Run: headless pygame with SDL's dummy video driver; simulated clock (each Clock.tick advances the game by its frame time, no real sleeping); random seed 0; keys injected as events and as key.get_pressed() state; mouse plan: one left click at the window centre at the start of phase 2, then a move to the lower-right quarter at the start of phase 3.
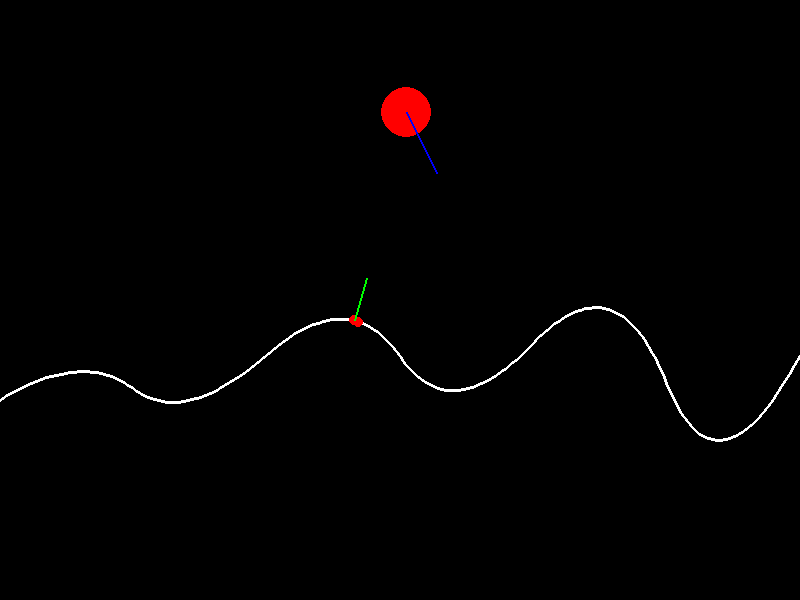
Frame 1 of 4 · flips 1–60 · no input
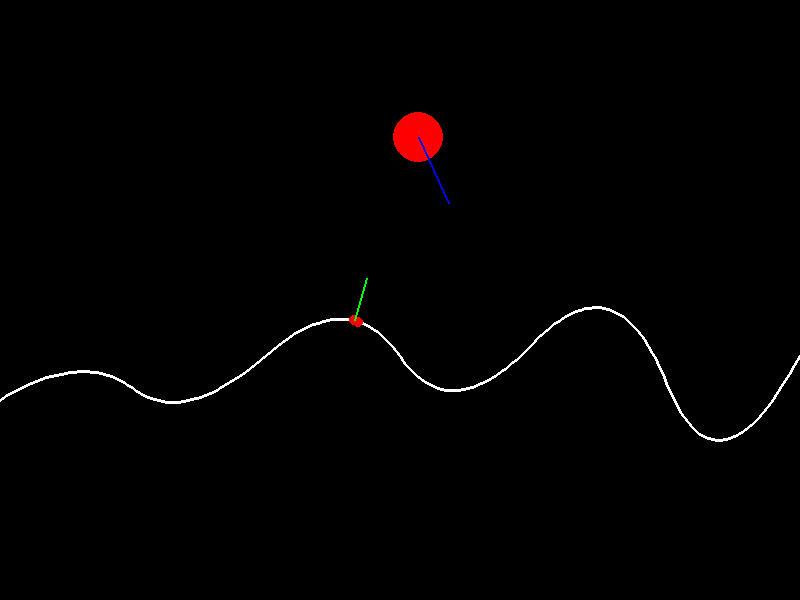
Frame 2 of 4 · flips 61–180 · clicked the window centre · tapped SPACE, RETURN · held RIGHT (→), D
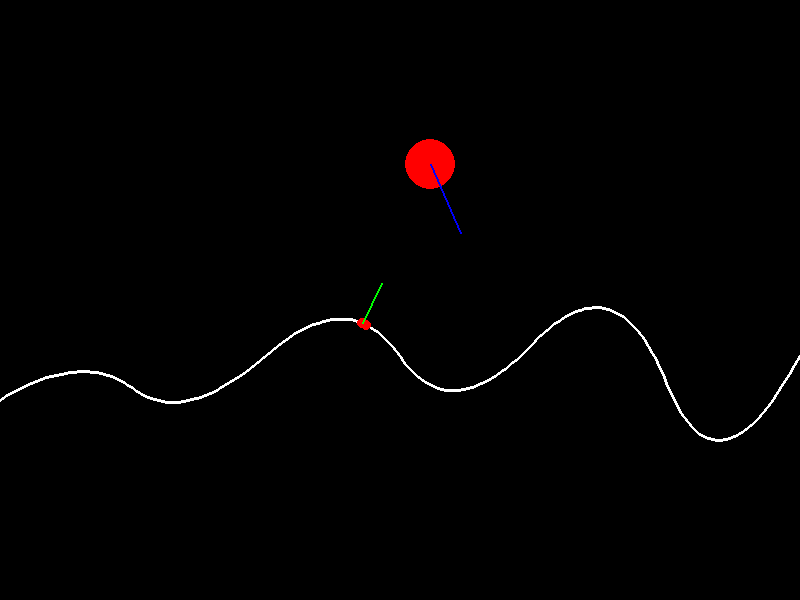
Frame 3 of 4 · flips 181–300 · moved the mouse to the lower-right quarter · held DOWN (↓), S
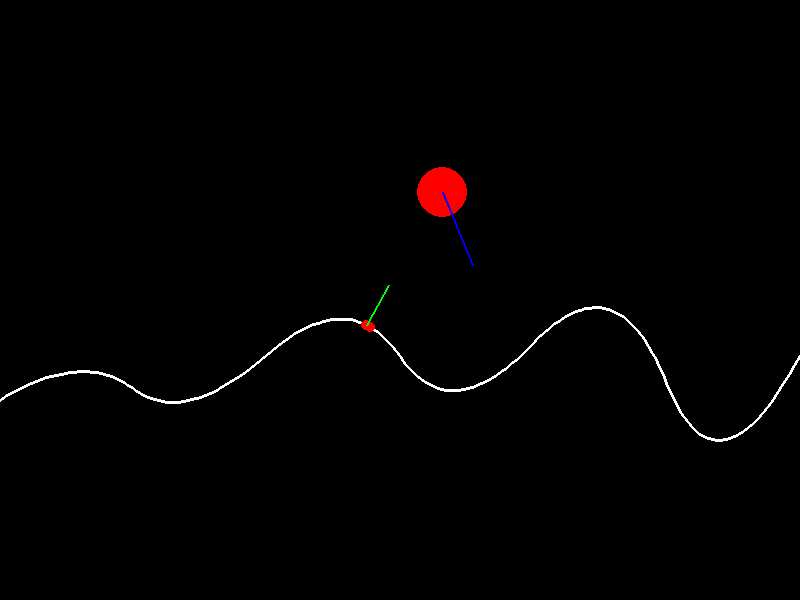
Frame 4 of 4 · flips 301–420 · held LEFT (←), A, UP (↑), W

The pygame program that drew these frames:

import pygame
import sys
import math
import random

# Initialize Pygame
pygame.init()

# Set up the game window
screen_width = 800
screen_height = 600
screen = pygame.display.set_mode((screen_width, screen_height))
pygame.display.set_caption("Drag-to-Shoot Ball")




class Ball:
    def __init__(self, x, y, gravity):
        self.x=x
        self.y=y
        self.radius = 25
        self.color = (255, 0, 0)
        self.vX=0.1
        self.vY=0.2
        self.gravity=gravity
    
    def draw(self):
        pygame.draw.circle(screen, self.color, (self.x, self.y), self.radius)
    
    def move(self):
        if self.x + self.radius>screen_width or self.x - self.radius<0:
            self.vX*=-1
        if self.y + self.radius>screen_height:
            self.y=screen_height-self.radius
            self.vY*=-1
            self.vY*=0.7
            self.vX*=0.7
        self.vY+=self.gravity
        
        self.x+=self.vX
        self.y+=self.vY
        
    
    def collision(self, tocke):
        ind=1
        ind2=0
        closest_dis=math.sqrt((tocke[1][0]-self.x)**2+(tocke[1][1]-self.y)**2)
        for a in range(2, len(tocke)-1):
            dis=math.sqrt((tocke[a][0]-self.x)**2+(tocke[a][1]-self.y)**2)
            if dis<closest_dis:
                closest_dis=dis
                ind=a
        #if math.sqrt((tocke[a-1][0]-self.x)**2+(tocke[a-1][1]-self.y)**2)<math.sqrt((tocke[a+1][0]-self.x)**2+(tocke[a+1][1]-self.y)**2):
        if math.sqrt((tocke[ind-1][0]-self.x)**2+(tocke[ind-1][1]-self.y)**2)<math.sqrt((tocke[ind+1][0]-self.x)**2+(tocke[ind+1][1]-self.y)**2):
            pygame.draw.circle(screen, (255, 0, 0), tocke[ind-1], 5)
            pygame.draw.circle(screen, (255, 0, 0), tocke[ind], 5)
            ind2=ind-1
            
            ind, ind2=ind2, ind
        else:
            pygame.draw.circle(screen, (255, 0, 0), tocke[ind+1], 5)
            pygame.draw.circle(screen, (255, 0, 0), tocke[ind], 5)
            ind2=ind+1
        v=(tocke[ind][0]-tocke[ind2][0], tocke[ind][1]-tocke[ind2][1])
        vr=(-v[1], v[0])
        pygame.draw.line(screen, (0, 255, 0), tocke[ind], (tocke[ind][0]+vr[0]*10, tocke[ind][1]+vr[1]*10), 2)
        pygame.draw.line(screen, (0, 0, 250), (self.x, self.y), (self.x+self.vX*300, self.y+self.vY*300), 2)
        if closest_dis<=self.radius:
            b=(vr[0]/math.sqrt(vr[0]**2 + vr[1]**2), vr[1]/math.sqrt(vr[0]**2 + vr[1]**2))
            b2=-(b[0]*1.7*self.vX + b[1]*1.7*self.vY)
            b3=(b[0]*b2, b[1]*b2)
            nv=(b3[0]+self.vX, b3[1]+self.vY)
            self.vX=nv[0]
            self.vY=nv[1]
            '''pygame.draw.line(screen, (100,100, 0), (self.x, self.y), (self.x+self.vX*300, self.y+self.vY*300), 2)
            pygame.display.flip()
            while True:
                self.vX=0
                self.vY=0'''
            
        
def getBezierPoint2(t, end1X, end1Y, anc1X, anc1Y, end2X, end2Y):
        x = (1-t)**2 * end1X + 2*(1-t)*t * anc1X + t**2 * end2X
        y = (1-t)**2 * end1Y + 2*(1-t)*t * anc1Y + t**2 * end2Y
        return (x, y)


class Bezierjeva():
    def __init__(self, prev_cont, prev_end, width):
        krivulje.append(self)
        self.start=prev_end
        v=(self.start[0]-prev_cont[0], self.start[1]- prev_cont[1])
        self.control=(self.start[0]+v[0], self.start[1]+v[1])
        self.end=(self.start[0]+width, self.start[1]+random.uniform(-70, 70))
        self.acc=30
        self.points = [(0, 0) for i in range(self.acc+1)]
        for i in range(len(self.points)):
            self.points[i] = getBezierPoint2(i/self.acc, self.start[0], self.start[1], self.control[0], self.control[1], self.end[0], self.end[1])

    def draw(self):
        for i in range(self.acc):
            pygame.draw.line(screen, (255, 255, 255), self.points[i], self.points[i+1], 3)
    
    


krivulje=[]
st_krivulj=random.randint(3, 8)
zac=(0, 400)
kont=(-random.uniform(screen_width/st_krivulj, (screen_width/st_krivulj)/2), 450)
for i in range(st_krivulj):
    print(zac, kont)
    bezierjeva=Bezierjeva(kont, zac, screen_width/st_krivulj)
    zac=bezierjeva.end
    kont=bezierjeva.control
    print(zac, kont)
tocke=[]
for krivulja in krivulje:
    for tocka in krivulja.points:
        if len(tocke)==0 or tocke[len(tocke)-1]!=tocka:
            tocke.append(tocka)

ball=Ball(screen_width//2, 100, 0.0001)

strtpos=(0, 0)
run=True
while run:
    screen.fill((0, 0, 0))
    for event in pygame.event.get():
        if event.type == pygame.QUIT:
            pygame.quit()
            sys.exit()
        if event.type==pygame.MOUSEBUTTONDOWN:
            strtpos=pygame.mouse.get_pos()
        if event.type==pygame.MOUSEBUTTONUP:
            if ball.y+ball.radius>=screen_height:
                endpos=pygame.mouse.get_pos()
                v=((endpos[0]-strtpos[0])*-0.001,(endpos[1]-strtpos[1])*-0.001)
                ball.vX+=v[0]
                ball.vY+=v[1]
            
            
    if pygame.mouse.get_pressed()[0]:
        mp=pygame.mouse.get_pos()
        pygame.draw.line(screen, (255, 255, 255), (ball.x, ball.y), (ball.x-(mp[0]-strtpos[0]), ball.y-(mp[1]-strtpos[1])), 2)
    for krivulja in krivulje:
        krivulja.draw()
    ball.move()
    ball.draw()
    ball.collision(tocke)
    

    pygame.display.flip()
